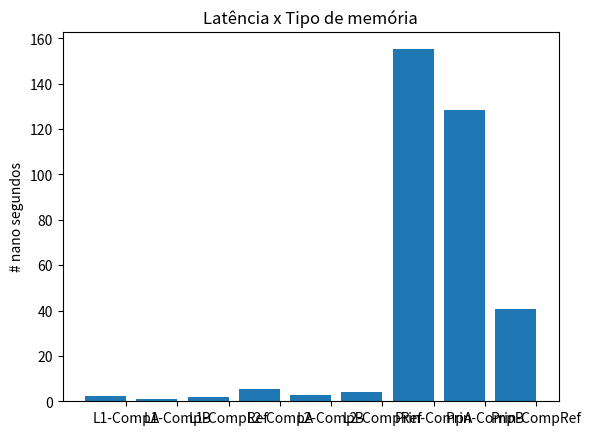

Generate this figure with matplotlib:
from matplotlib import pyplot as plt
computers = ["L1-CompA", "L1-CompB", "L1-CompRef","L2-CompA", "L2-CompB", "L2-CompRef","Prin-CompA", "Prin-CompB", "Prin-CompRef"]
values = [2.22, 1.08, 1.78,5.2, 2.71, 4.1,155.2, 128.3, 40.8]
# barras possuem o tamanho padrão de 0.8, então adicionaremos 0.1 às
# coordenadas à esquerda para que cada barra seja centralizada
xs = [i + 0.1 for i, _ in enumerate(computers)]
# as barras do gráfico com as coordenadas x à esquerda [xs], alturas [values]
plt.bar(xs, values)
plt.ylabel("# nano segundos")
plt.title("Latência x Tipo de memória")
# nomeia o eixo x
plt.xticks([i + 0.5 for i, _ in enumerate(computers)], computers)
plt.show()